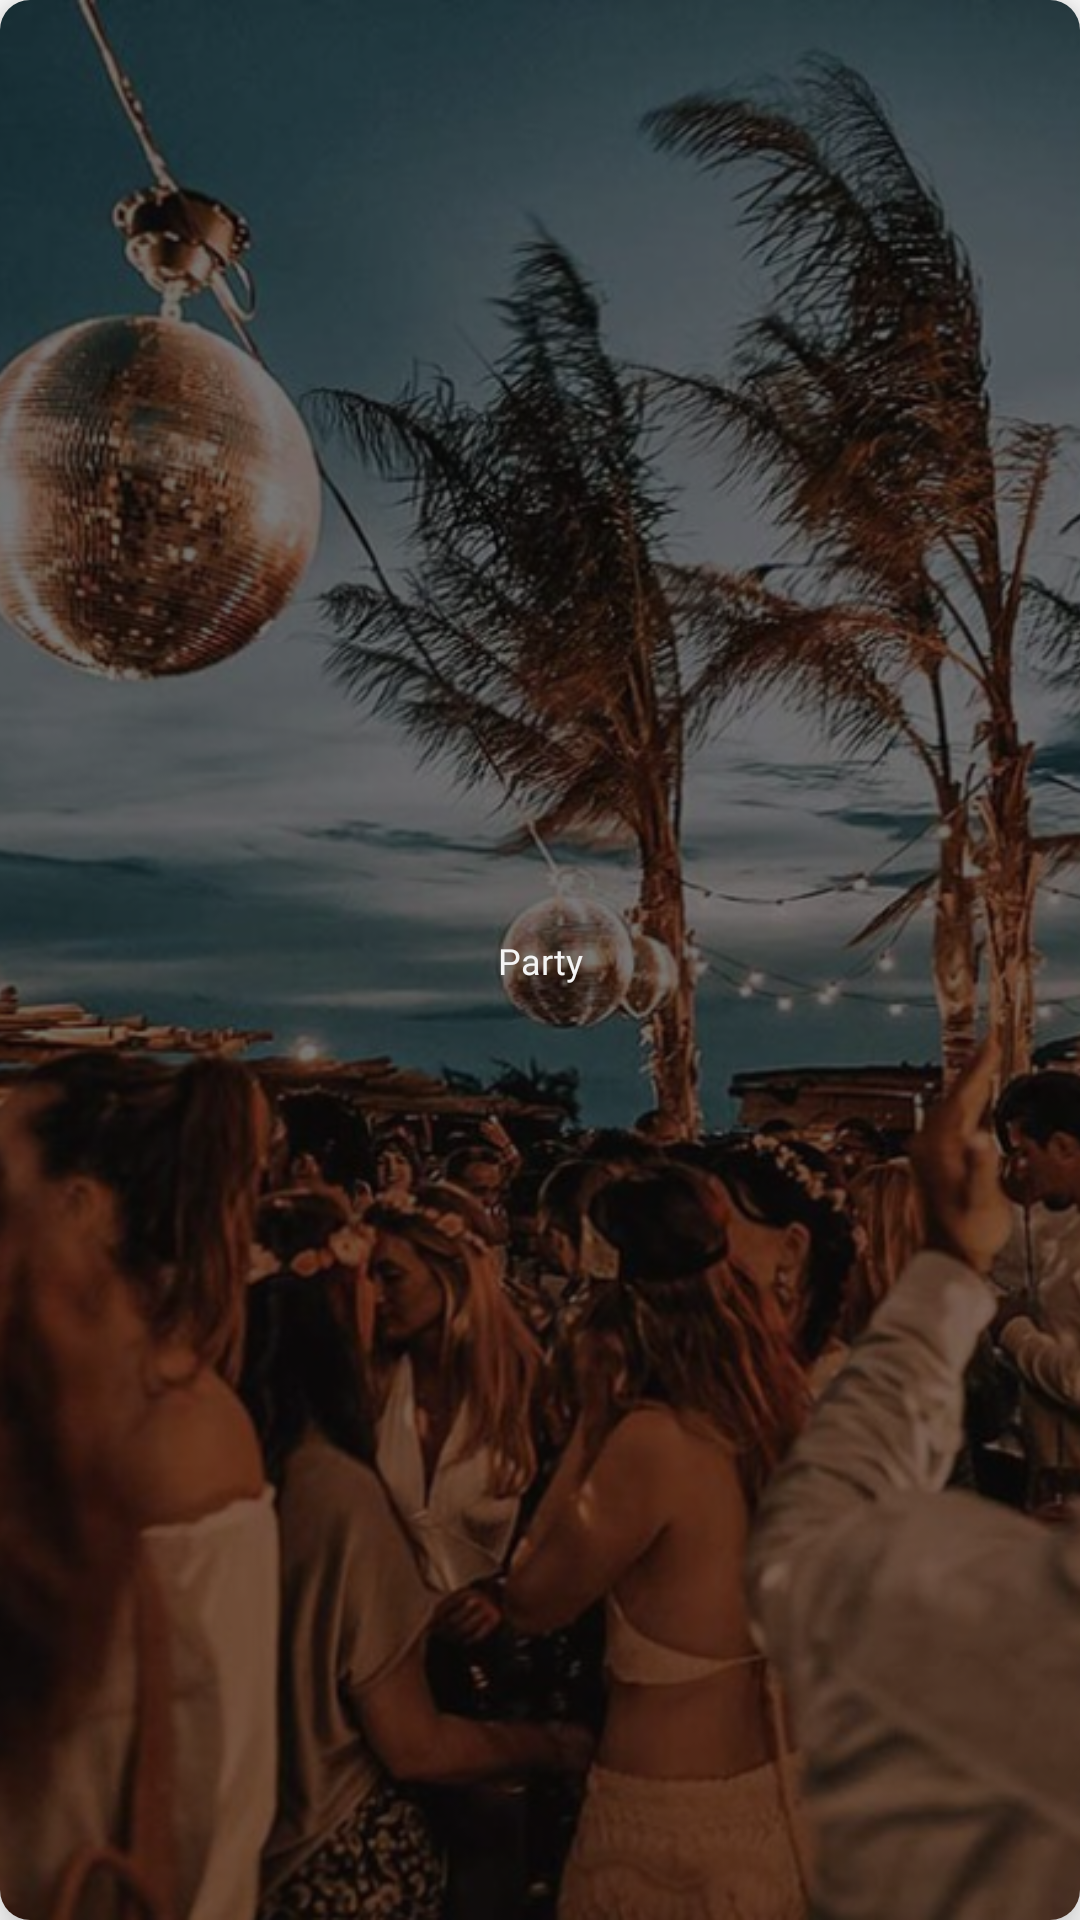

This screen was rendered from an Android layout file. Write that file and the resources it references.
<!-- AndroidManifest.xml: application theme Theme.TFGViraviDam -->
<!-- res/layout/viewholder_category.xml -->
<?xml version="1.0" encoding="utf-8"?>
<androidx.cardview.widget.CardView xmlns:android="http://schemas.android.com/apk/res/android"
    android:layout_width="110dp"
    android:layout_height="110dp"
    xmlns:app="http://schemas.android.com/apk/res-auto"
    android:id="@+id/card_view"
    android:layout_marginLeft="10dp"
    app:cardBackgroundColor="#FAFAFA"
    app:cardCornerRadius="10dp"
    app:cardElevation="10dp">

        <androidx.constraintlayout.widget.ConstraintLayout
            android:id="@+id/mainLayout"
            android:layout_width="match_parent"
            android:layout_height="wrap_content">
                <ImageView
                    android:id="@+id/pic"
                    android:layout_width="wrap_content"
                    android:layout_height="wrap_content"
                    android:scaleType="centerCrop"
                    app:layout_constraintBottom_toBottomOf="parent"
                    app:layout_constraintEnd_toEndOf="parent"
                    app:layout_constraintStart_toStartOf="parent"
                    app:layout_constraintTop_toTopOf="parent"
                    app:srcCompat="@drawable/party" />

                <TextView
                    android:id="@+id/Nombre"
                    android:layout_width="match_parent"
                    android:layout_height="match_parent"
                    android:gravity="center"
                    android:fontFamily="@font/poppins_extrabold"
                    android:text="Party"
                    android:textColor="@color/brown_pastel"
                    android:textSize="12dp"
                    app:layout_constraintBottom_toBottomOf="parent"
                    app:layout_constraintEnd_toEndOf="parent"
                    app:layout_constraintStart_toStartOf="parent"
                    app:layout_constraintTop_toTopOf="parent" />
        </androidx.constraintlayout.widget.ConstraintLayout>

    </androidx.cardview.widget.CardView>
<!-- resources referenced by this layout -->
<resources>
  <color name="brown_pastel">#FFF4F4F4</color>
  <!-- drawable party: png bitmap (drawable, 633188 bytes) -->
  <style name="Theme.TFGViraviDam" parent="Theme.MaterialComponents.DayNight.NoActionBar">
          
          <item name="colorPrimary">@color/purple_500</item>
          <item name="colorPrimaryVariant">@color/purple_700</item>
          <item name="colorOnPrimary">@color/white</item>
          
          <item name="colorSecondary">@color/teal_200</item>
          <item name="colorSecondaryVariant">@color/teal_700</item>
          <item name="colorOnSecondary">@color/black</item>
          
          <item name="android:statusBarColor" tools:targetApi="l">?attr/colorPrimaryVariant</item>
          
          <item name="android:windowActivityTransitions">true</item>
          <item name="android:windowEnterAnimation">@anim/fade</item>
          <item name="android:windowExitAnimation">@anim/fade</item>
  
          
      </style>
  <color name="purple_500">#232323</color>
  <color name="purple_700">#E3E3E3</color>
  <color name="white">#FFFFFFFF</color>
  <color name="teal_200">#636363</color>
  <color name="teal_700">#6F8B7C</color>
  <color name="black">#FF000000</color>
</resources>
